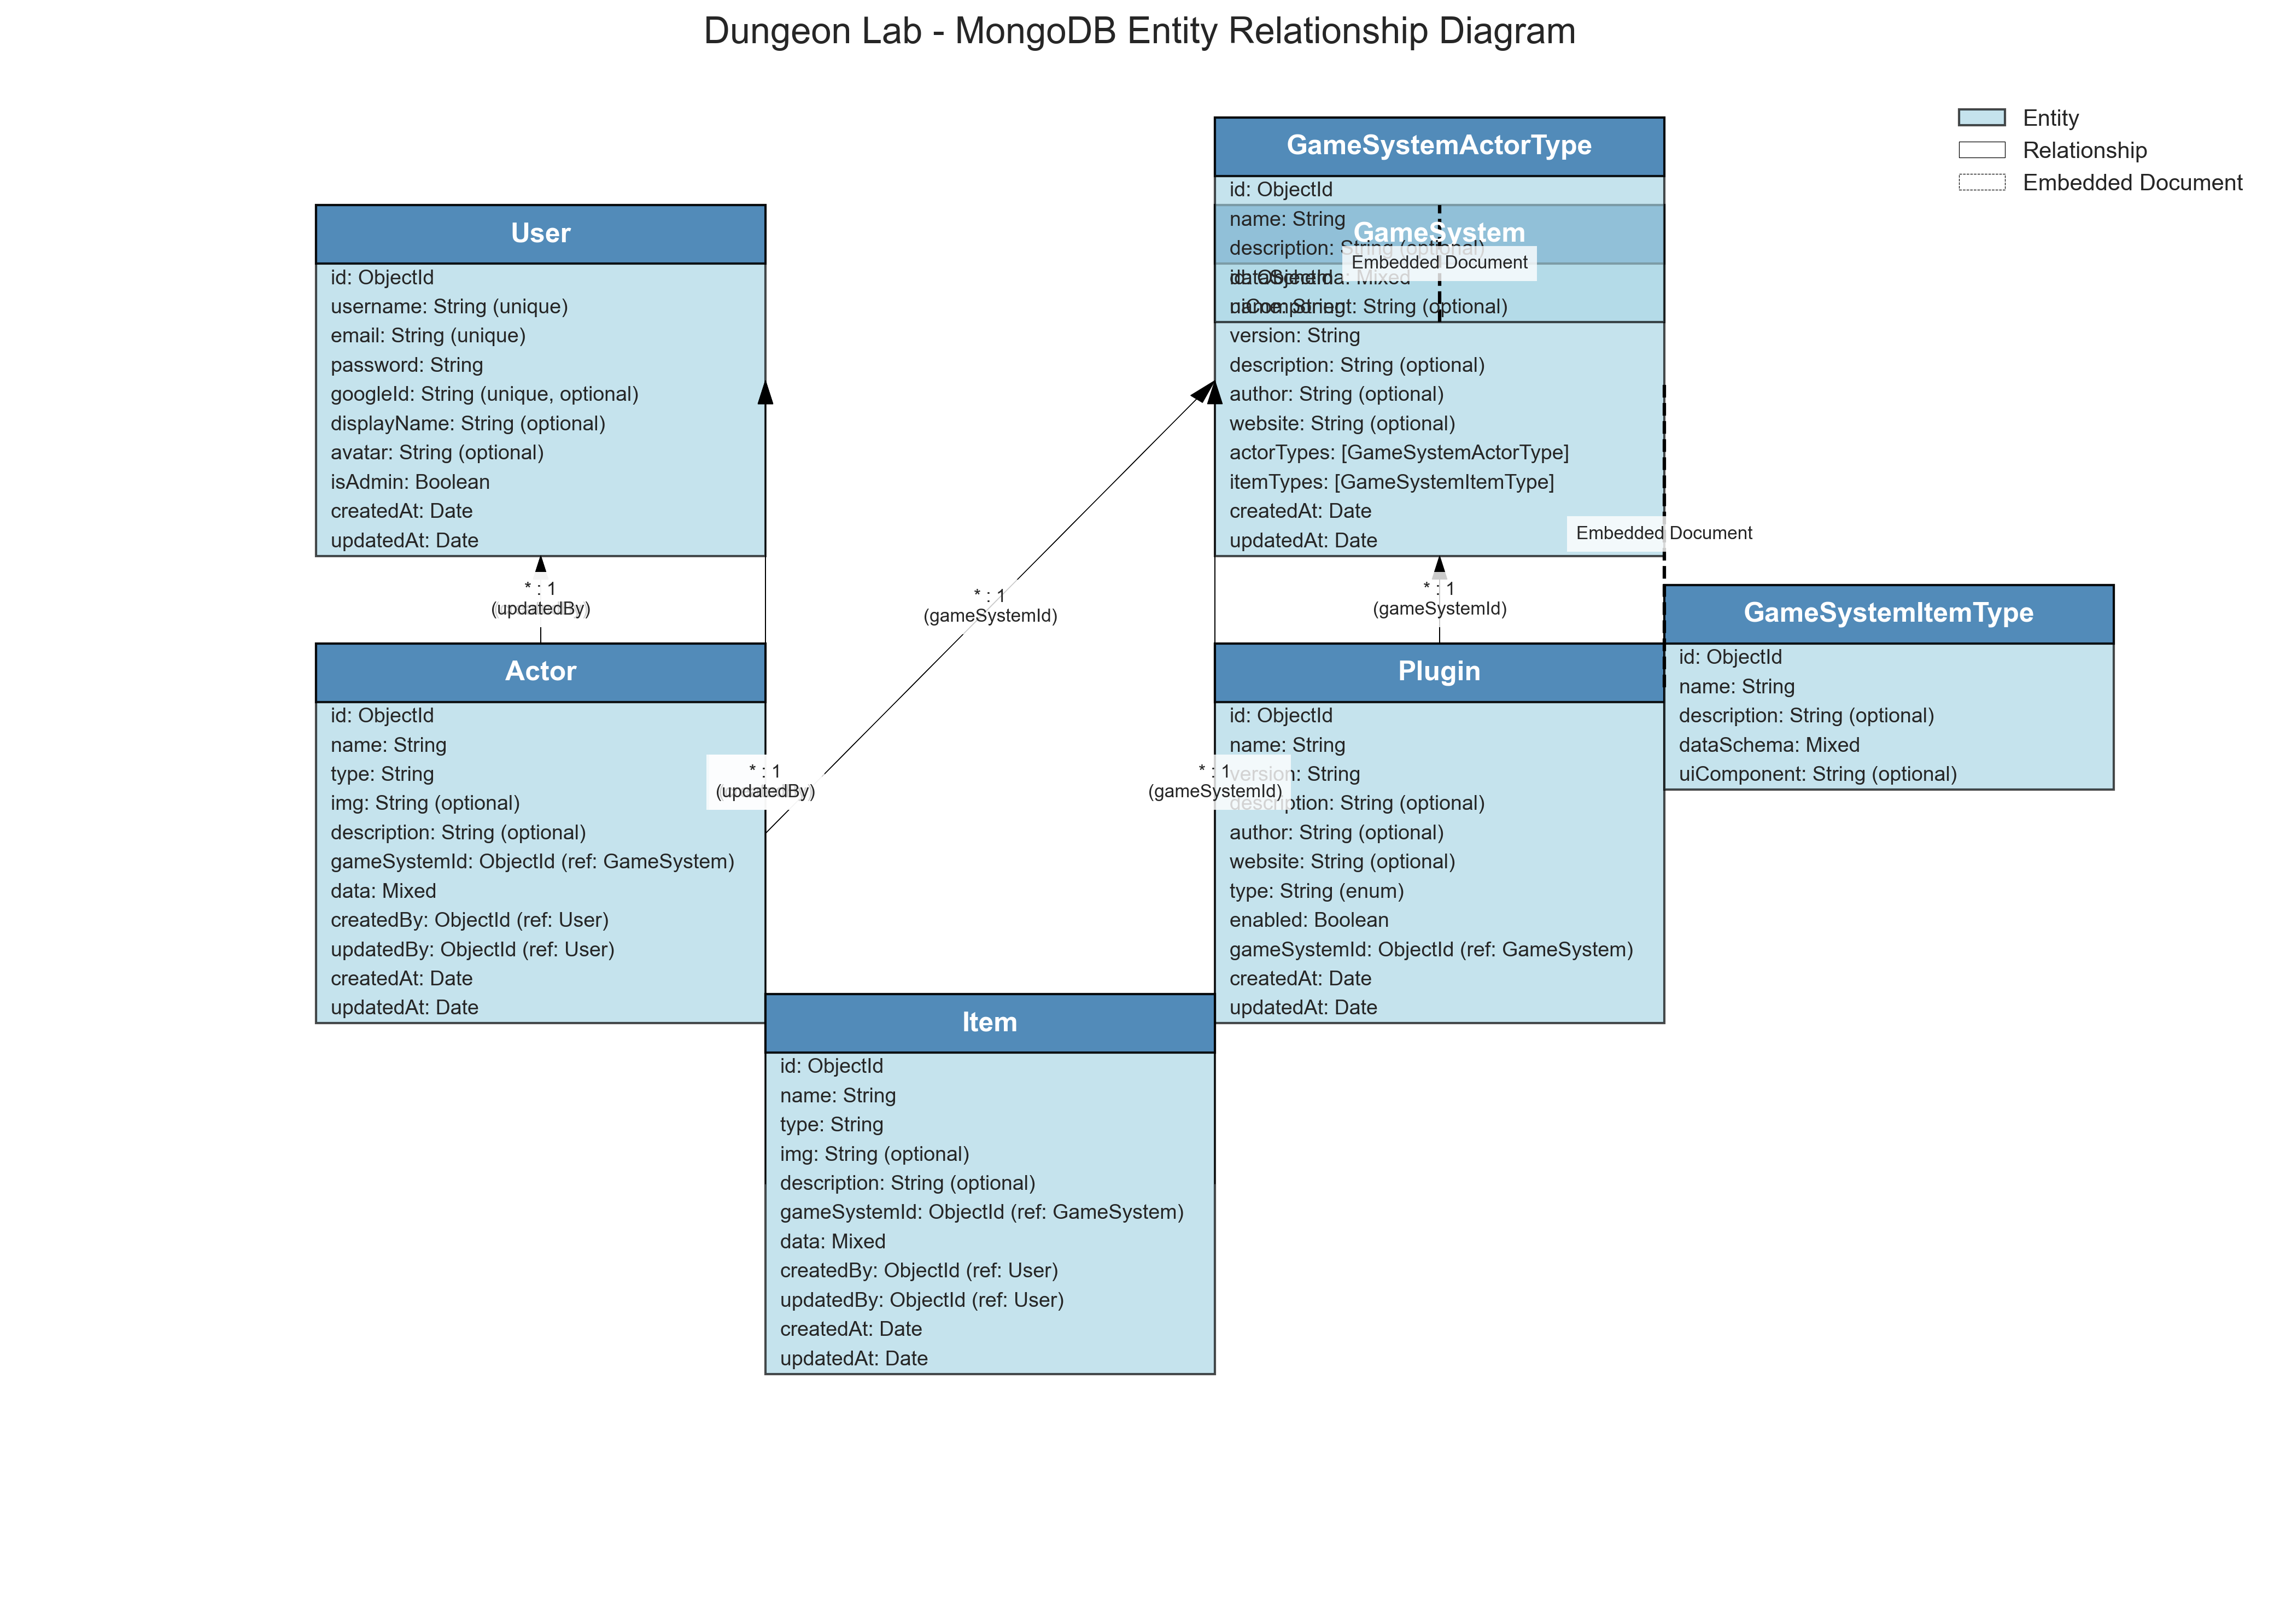

Python code for this plot:
#!/usr/bin/env python3
import matplotlib.pyplot as plt
import matplotlib.patches as patches
import numpy as np

# Set style
plt.style.use('seaborn-v0_8')

# Create figure and axis
fig, ax = plt.subplots(figsize=(14, 10))

# Define entity positions
positions = {
    'User': (2, 9),
    'GameSystem': (8, 9),
    'Plugin': (8, 5),
    'Actor': (2, 5),
    'Item': (5, 2),
    'GameSystemActorType': (8, 11),  # Sub-document of GameSystem
    'GameSystemItemType': (11, 7),   # Sub-document of GameSystem
}

# Define entity fields
entity_fields = {
    'User': [
        'id: ObjectId',
        'username: String (unique)',
        'email: String (unique)',
        'password: String',
        'googleId: String (unique, optional)',
        'displayName: String (optional)',
        'avatar: String (optional)',
        'isAdmin: Boolean',
        'createdAt: Date',
        'updatedAt: Date'
    ],
    'GameSystem': [
        'id: ObjectId',
        'name: String',
        'version: String',
        'description: String (optional)',
        'author: String (optional)',
        'website: String (optional)',
        'actorTypes: [GameSystemActorType]',
        'itemTypes: [GameSystemItemType]',
        'createdAt: Date',
        'updatedAt: Date'
    ],
    'GameSystemActorType': [
        'id: ObjectId',
        'name: String',
        'description: String (optional)',
        'dataSchema: Mixed',
        'uiComponent: String (optional)'
    ],
    'GameSystemItemType': [
        'id: ObjectId',
        'name: String',
        'description: String (optional)',
        'dataSchema: Mixed',
        'uiComponent: String (optional)'
    ],
    'Plugin': [
        'id: ObjectId',
        'name: String',
        'version: String',
        'description: String (optional)',
        'author: String (optional)',
        'website: String (optional)',
        'type: String (enum)',
        'enabled: Boolean',
        'gameSystemId: ObjectId (ref: GameSystem)',
        'createdAt: Date',
        'updatedAt: Date'
    ],
    'Actor': [
        'id: ObjectId',
        'name: String',
        'type: String',
        'img: String (optional)',
        'description: String (optional)',
        'gameSystemId: ObjectId (ref: GameSystem)',
        'data: Mixed',
        'createdBy: ObjectId (ref: User)',
        'updatedBy: ObjectId (ref: User)',
        'createdAt: Date',
        'updatedAt: Date'
    ],
    'Item': [
        'id: ObjectId',
        'name: String',
        'type: String',
        'img: String (optional)',
        'description: String (optional)',
        'gameSystemId: ObjectId (ref: GameSystem)',
        'data: Mixed',
        'createdBy: ObjectId (ref: User)',
        'updatedBy: ObjectId (ref: User)',
        'createdAt: Date',
        'updatedAt: Date'
    ]
}

# Define relationships
relationships = [
    ('Actor', 'GameSystem', '* : 1', 'gameSystemId'),
    ('Actor', 'User', '* : 1', 'createdBy'),
    ('Actor', 'User', '* : 1', 'updatedBy'),
    ('Item', 'GameSystem', '* : 1', 'gameSystemId'),
    ('Item', 'User', '* : 1', 'createdBy'),
    ('Item', 'User', '* : 1', 'updatedBy'),
    ('Plugin', 'GameSystem', '* : 1', 'gameSystemId'),
    ('GameSystemActorType', 'GameSystem', 'embedded', ''),
    ('GameSystemItemType', 'GameSystem', 'embedded', '')
]

# Draw entities
def draw_entity(name, pos, fields):
    x, y = pos
    
    # Calculate height based on number of fields
    height = 0.5 + len(fields) * 0.25
    
    # Main entity box
    rect = patches.Rectangle((x, y), 3, height, linewidth=1, edgecolor='black', facecolor='lightblue', alpha=0.7)
    ax.add_patch(rect)
    
    # Title box
    title_rect = patches.Rectangle((x, y + height - 0.5), 3, 0.5, linewidth=1, edgecolor='black', facecolor='steelblue', alpha=0.9)
    ax.add_patch(title_rect)
    
    # Add title text
    ax.text(x + 1.5, y + height - 0.25, name, ha='center', va='center', fontsize=12, fontweight='bold', color='white')
    
    # Add fields
    for i, field in enumerate(fields):
        y_pos = y + height - 0.5 - (i + 1) * 0.25
        ax.text(x + 0.1, y_pos + 0.125, field, ha='left', va='center', fontsize=9)
    
    return (x, y, x + 3, y + height)

# Draw all entities and store their boundaries
entity_bounds = {}
for entity, pos in positions.items():
    entity_bounds[entity] = draw_entity(entity, pos, entity_fields[entity])

# Draw relationships
for start_entity, end_entity, rel_type, field in relationships:
    start_x, start_y, start_x2, start_y2 = entity_bounds[start_entity]
    end_x, end_y, end_x2, end_y2 = entity_bounds[end_entity]
    
    # Determine start and end points
    if start_x < end_x:  # Start entity is to the left of end entity
        start_point = (start_x2, (start_y + start_y2) / 2)
        end_point = (end_x, (end_y + end_y2) / 2)
    elif start_x > end_x:  # Start entity is to the right of end entity
        start_point = (start_x, (start_y + start_y2) / 2)
        end_point = (end_x2, (end_y + end_y2) / 2)
    elif start_y < end_y:  # Start entity is below end entity
        start_point = ((start_x + start_x2) / 2, start_y2)
        end_point = ((end_x + end_x2) / 2, end_y)
    else:  # Start entity is above end entity
        start_point = ((start_x + start_x2) / 2, start_y)
        end_point = ((end_x + end_x2) / 2, end_y2)
    
    # Draw arrow
    if rel_type == 'embedded':
        ax.plot([start_point[0], end_point[0]], [start_point[1], end_point[1]], 'k-', linewidth=1.5, linestyle='--')
    else:
        ax.arrow(start_point[0], start_point[1], 
                end_point[0] - start_point[0], end_point[1] - start_point[1],
                head_width=0.1, head_length=0.2, fc='black', ec='black', length_includes_head=True)
    
    # Add relationship text
    mid_x = (start_point[0] + end_point[0]) / 2
    mid_y = (start_point[1] + end_point[1]) / 2
    
    if rel_type == 'embedded':
        text = "Embedded Document"
    else:
        text = rel_type
        
    # Add field name if provided
    if field:
        text += f"\n({field})"
    
    ax.text(mid_x, mid_y, text, ha='center', va='center', fontsize=8, 
            bbox=dict(facecolor='white', alpha=0.8, edgecolor='none'))

# Configure the plot
ax.set_xlim(0, 15)
ax.set_ylim(0, 13)
ax.axis('off')
plt.title('Dungeon Lab - MongoDB Entity Relationship Diagram', fontsize=16, pad=20)

# Add legend
legend_elements = [
    patches.Rectangle((0, 0), 1, 1, linewidth=1, edgecolor='black', facecolor='lightblue', alpha=0.7, label='Entity'),
    patches.Patch(facecolor='white', edgecolor='black', label='Relationship'),
    patches.Patch(facecolor='white', edgecolor='black', linestyle='--', label='Embedded Document')
]
ax.legend(handles=legend_elements, loc='upper right')

# Save the diagram
plt.tight_layout()
plt.savefig('mongo_er_diagram.png', dpi=300, bbox_inches='tight')
print("MongoDB ER diagram saved as 'mongo_er_diagram.png'") 